Image classification data set "data_cls" (RiPple-00/HiddencoreFinal_CICD on GitHub). Class labels (3): dancing, drawing, folding.

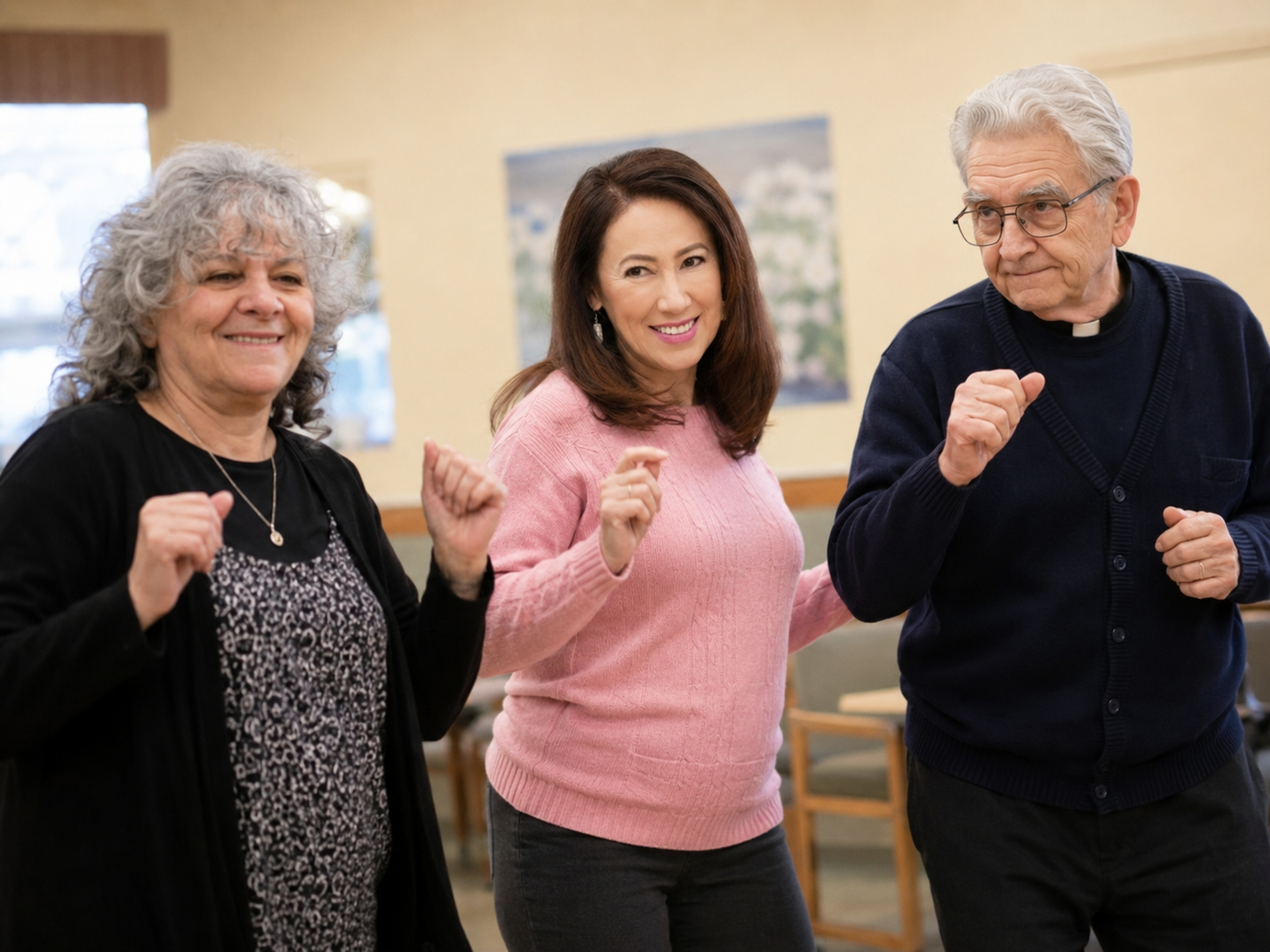
Label: dancing

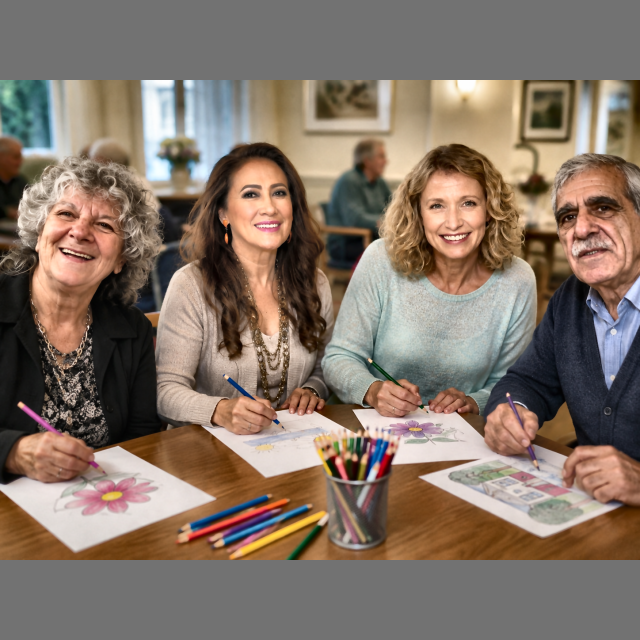
Label: drawing

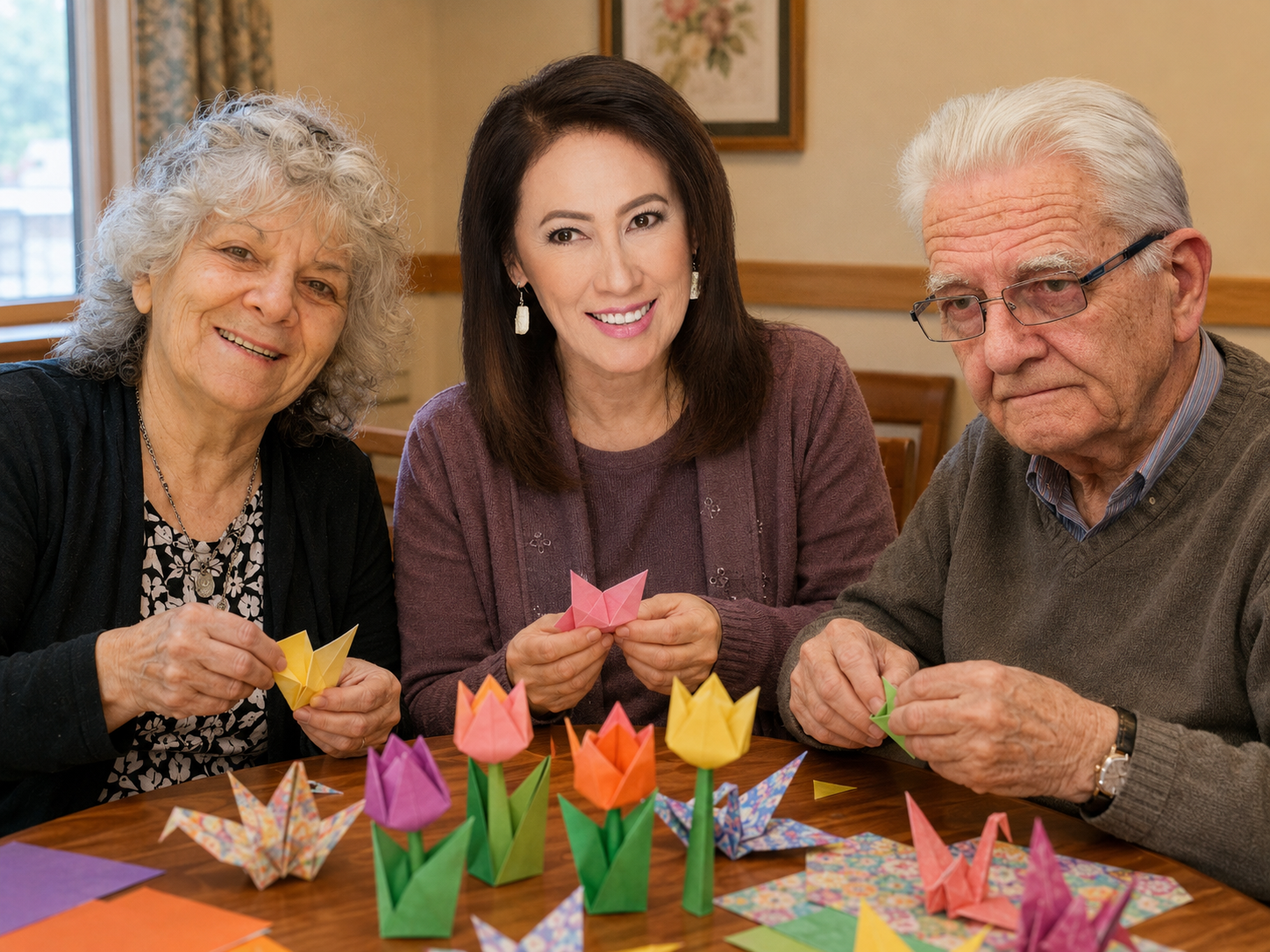
Label: folding

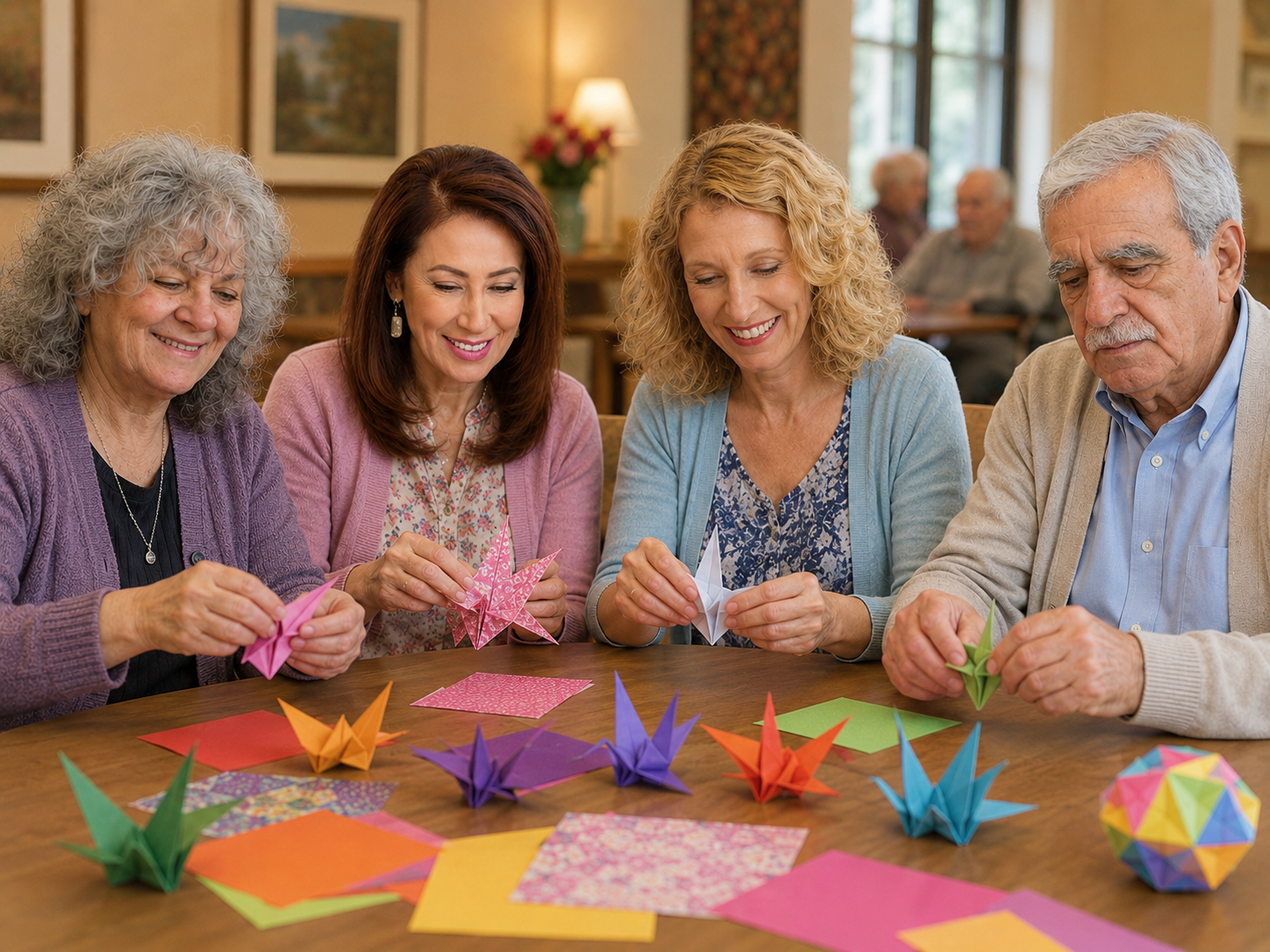
Label: folding

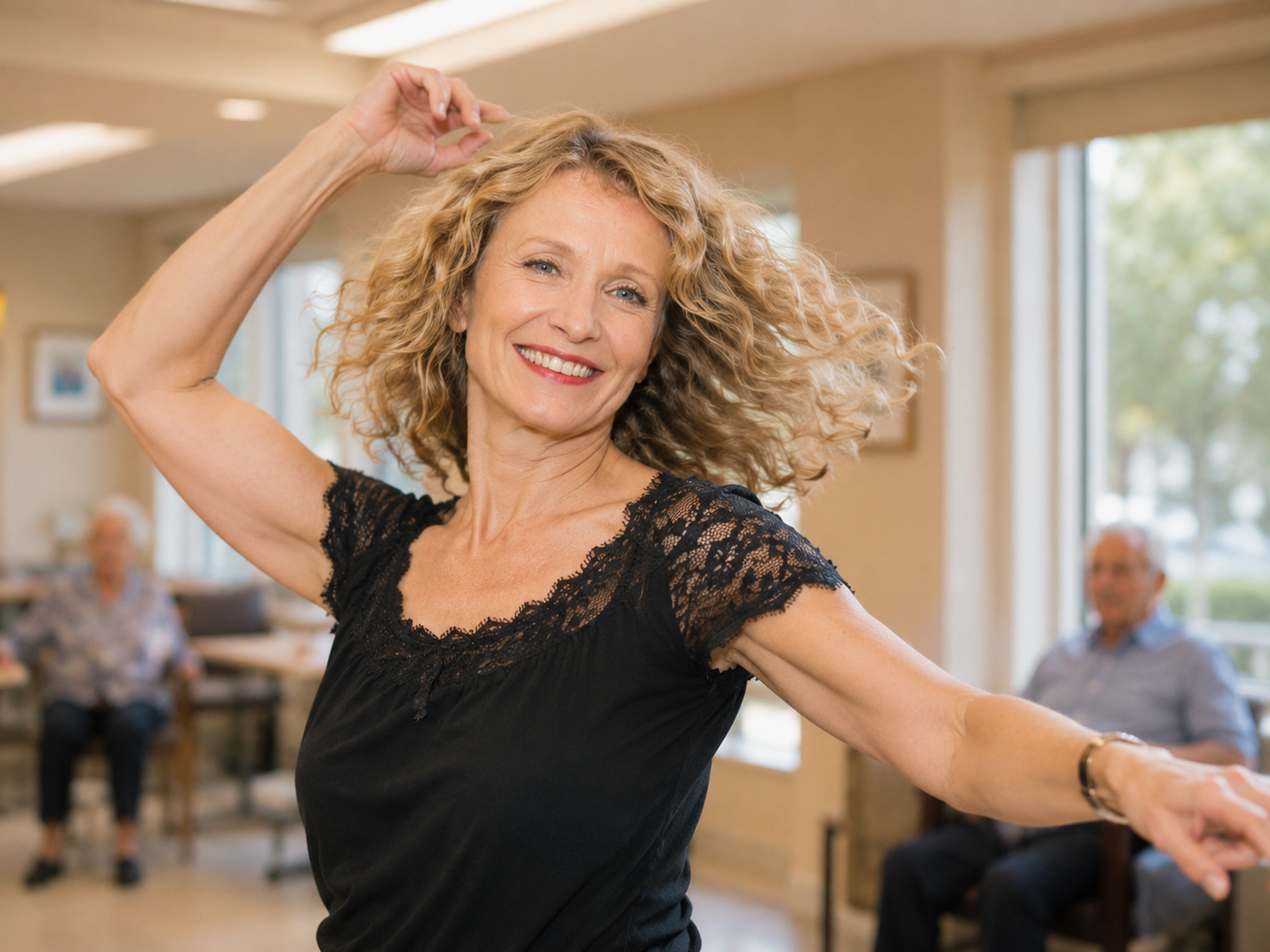
Label: dancing

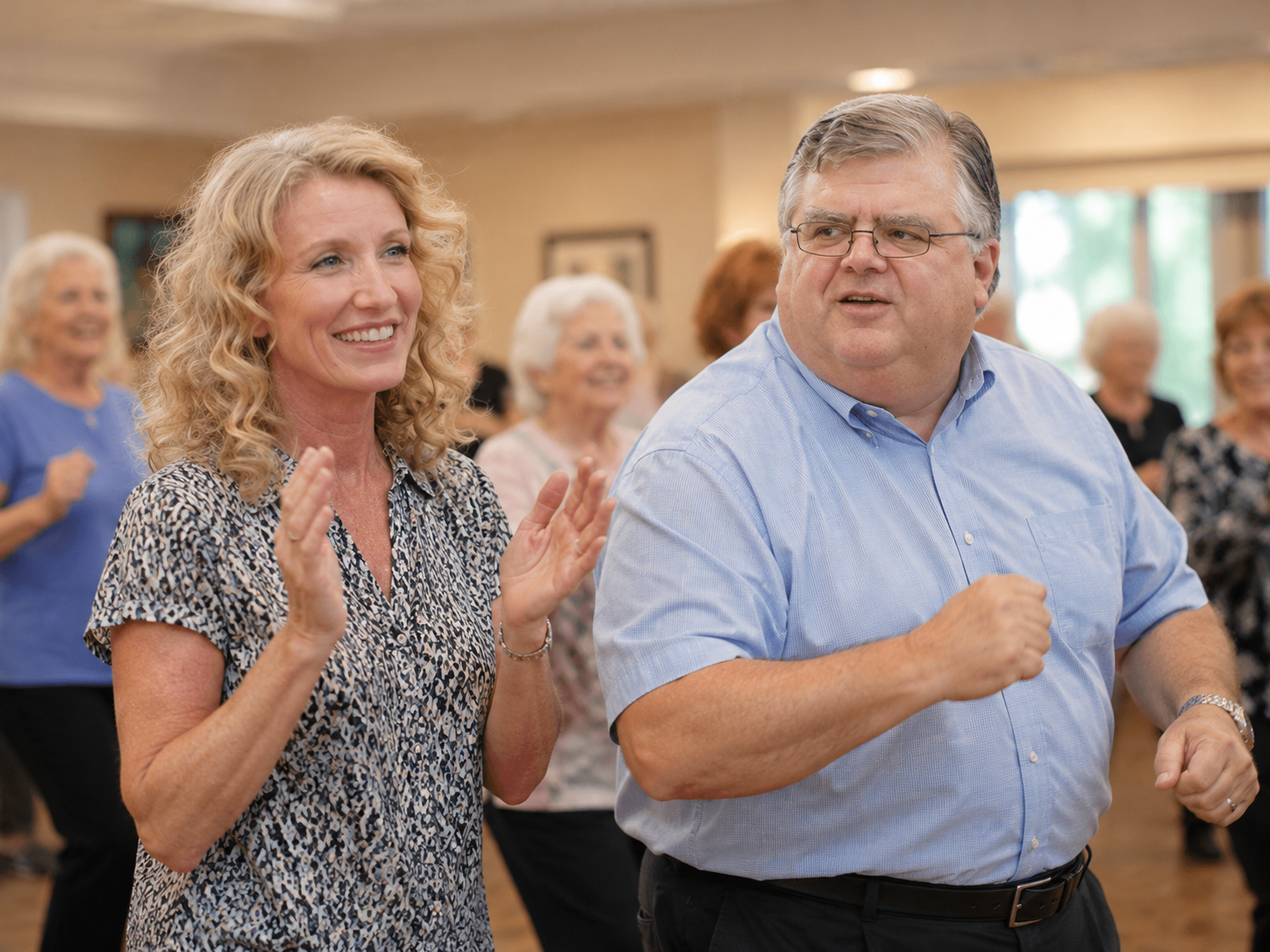
Label: dancing
